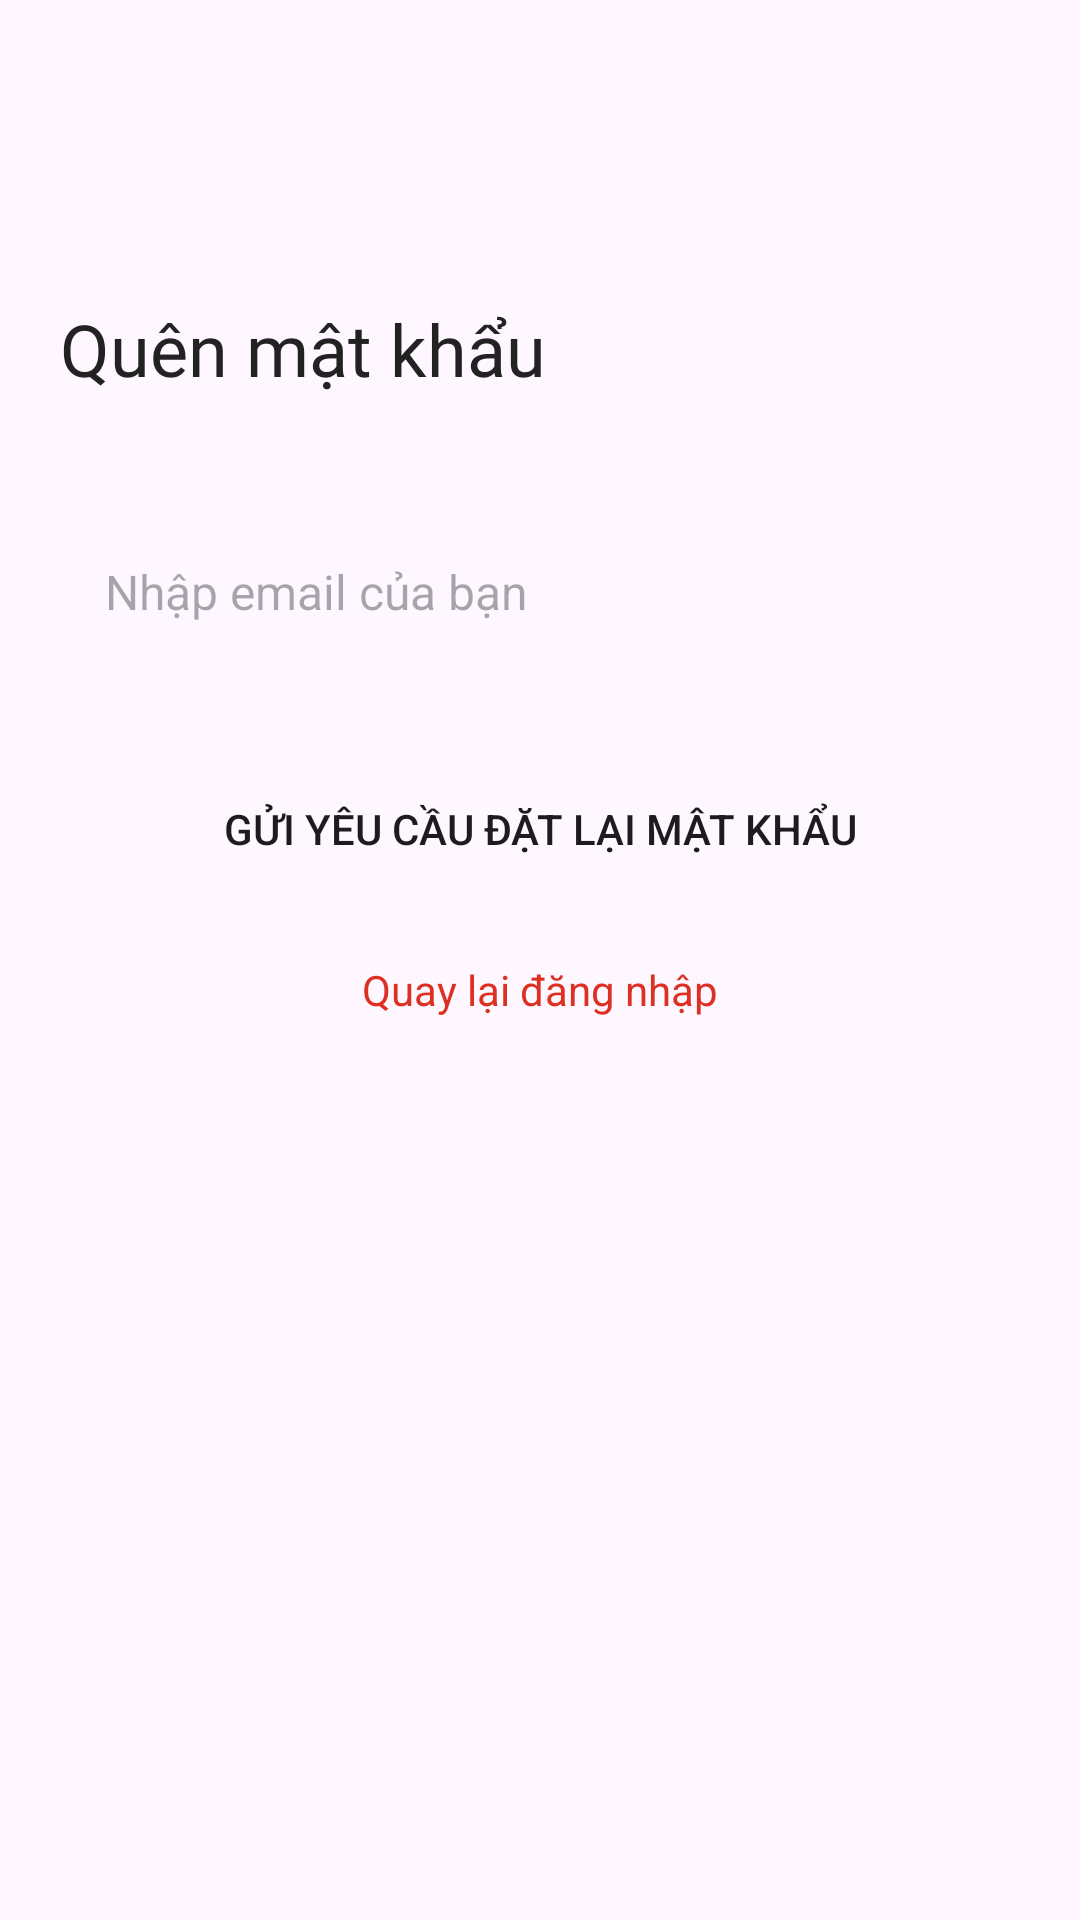

Layout XML and referenced resources for this Android screen:
<!-- AndroidManifest.xml: application theme Theme.GaraCar -->
<!-- res/layout/activity_forgot_password.xml -->
<?xml version="1.0" encoding="utf-8"?>
<androidx.constraintlayout.widget.ConstraintLayout xmlns:android="http://schemas.android.com/apk/res/android"
    xmlns:app="http://schemas.android.com/apk/res-auto"
    xmlns:tools="http://schemas.android.com/tools"
    android:layout_width="match_parent"
    android:layout_height="match_parent"
    tools:context=".ForgotPasswordActivity">

    <TextView
        android:id="@+id/titleForgotPassword"
        android:layout_width="match_parent"
        android:layout_height="wrap_content"
        android:layout_marginTop="100dp"
        android:layout_marginStart="20dp"
        android:text="Quên mật khẩu"
        android:textColor="@color/mainText"
        android:textSize="24sp"
        android:fontFamily="@font/metropolis_bold"
        app:layout_constraintStart_toStartOf="parent"
        app:layout_constraintTop_toTopOf="parent"/>

    <EditText
        android:id="@+id/emailForgotPassword"
        android:layout_width="match_parent"
        android:layout_height="50dp"
        android:layout_marginStart="20dp"
        android:layout_marginEnd="20dp"
        android:layout_marginTop="40dp"
        android:hint="Nhập email của bạn"
        android:textSize="16sp"
        android:paddingStart="15dp"
        android:paddingEnd="15dp"
        android:background="@drawable/edit_text_bg"
        android:inputType="textEmailAddress"
        app:layout_constraintTop_toBottomOf="@id/titleForgotPassword"
        app:layout_constraintStart_toStartOf="parent"
        app:layout_constraintEnd_toEndOf="parent"/>

    <Button
        android:id="@+id/btnResetPassword"
        android:layout_width="match_parent"
        android:layout_height="wrap_content"
        android:layout_marginStart="20dp"
        android:layout_marginEnd="20dp"
        android:layout_marginTop="30dp"
        android:text="Gửi yêu cầu đặt lại mật khẩu"
        android:background="@drawable/btn_bg"
        app:layout_constraintTop_toBottomOf="@id/emailForgotPassword"
        app:layout_constraintStart_toStartOf="parent"
        app:layout_constraintEnd_toEndOf="parent"/>

    <TextView
        android:id="@+id/backToLogin"
        android:layout_width="wrap_content"
        android:layout_height="wrap_content"
        android:text="Quay lại đăng nhập"
        android:textSize="14sp"
        android:textColor="@color/primary"
        android:layout_marginTop="20dp"
        app:layout_constraintTop_toBottomOf="@id/btnResetPassword"
        app:layout_constraintStart_toStartOf="parent"
        app:layout_constraintEnd_toEndOf="parent"/>

</androidx.constraintlayout.widget.ConstraintLayout>
<!-- resources referenced by this layout -->
<resources>
  <color name="mainText">#222222</color>
  <color name="primary">#DB3022</color>
  <style name="Theme.GaraCar" parent="Base.Theme.GaraCar" />
  <style name="Base.Theme.GaraCar" parent="Theme.Material3.DayNight.NoActionBar">
          
          
      </style>
</resources>
